pico-8 play session: no input (idle)

[t = 1 s] idle ~1s (no d-pad/buttons)
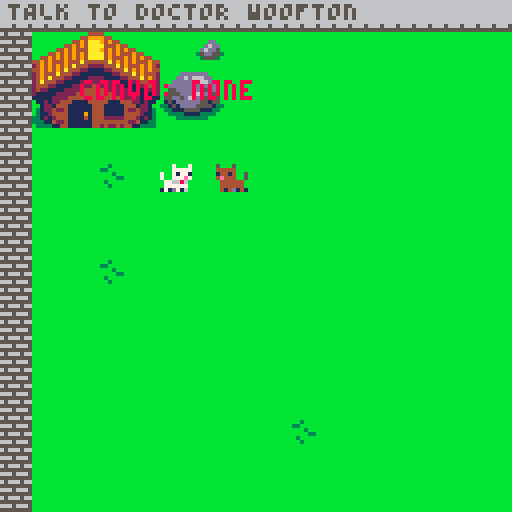
[t = 2 s] idle ~2s (no d-pad/buttons)
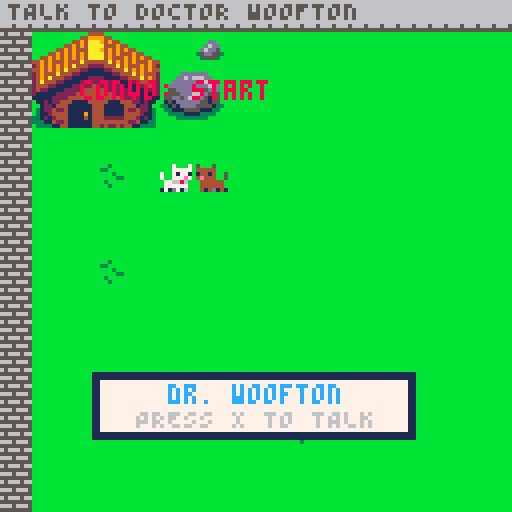

pico-8 cartridge
version 36
__lua__
--[[  

CS50 Final Project for Owen FitzGerald 2022: Furlock Bones: Consulting Dogtective

** REMINDERS **
CONTROL +K +J = unfold all
CONTROL +K +1 = fold at level 1 
U, D, L, R, O, and X are the buttons (up, down, left, right, o-button, x-button) 
CTRL + X deletes a line of code!
--]]

--init, update and draw functions
function _init()
	camera_x, camera_y = 0,0
	tmp_camera_x, tmp_camera_y = 0,0 -- don't remove this
	activeGame = false	
	current_map_maximum_x = 624
	current_map_maximum_y = 248
	init_music()	
	map_swapper()
	create_player()
	create_woofton()
	create_owl()
	create_signs()
	init_conversation()
	init_wordgame()
	poke(0x5f5c, 255) -- this means a held button (btnp) only registers once				
	init_objective()
	lost_animals()
end

function init_music()
	track_1start = 0 -- this indicates the point in the music the track starts
	track_2start = 11
	musicState = 'start' -- used for music, seems bizarely complex!
end

-- map compress related, try to add to function or init
_n = nil _={}
_[0] = false 
_[1] = true

function _update60()
	musicControl()
	if activeGame == true  then 
		animate_player()
		animate_owl()
		wordgame_display_on_button_press()		
		if wordgame.displayed == false then -- stop player moving if wordgame displayed
			move_player() -- MUST be before camera_follow_player
			camera_follow_player() -- MUST be after move_player
			conversation_system()
			move_woofton()
			check_character_collision()
			doMapStuff()
		end
	else -- if on menu then start game
		if (btnp(❎)) then activeGame = true end
	end	
end

function _draw()
	cls()
	if activeGame == false then draw_menu() else draw_game() end
	-- player.x-20,player.y-20,8
	print("convo: "..conversation_state,player.x-20,player.y-20,8)
	--print(wordgame.displayed)
	--print(conversation.active)
	--print("question: "..wordgame.selectedQuestion)
end

function draw_menu()
	height = 50
	print_centered("furlock bones", height, 12)
	height += 6
	print_centered("the case of the lost animals", height, 7)
	height += 6*8
	print_centered("press x to start", height, 7)
end

function draw_game()
	if wordgame.displayed == true then
		camera_x, camera_y = 0,0 
		camera(camera_x,camera_y) --0,0 as I draw wordgame in top left
		wordgame_prepare_chosen_question()
		
		if wordgame.state == "questionList" then 
			wordgame_draw_questions()						
		elseif wordgame.state == "chosenQuestion" then
			wordgame_draw_chosen_question_and_answers()
		end
	else
		camera(camera_x,camera_y) -- run before map to avoid wordgame stutter
		map(0,0,0,0,128,32) -- draw current map
		draw_objective()
		draw_characters()		
		if conversation.active == true then draw_conversation()	end
	end
end


function lost_animals()
	animal = {}	
	animal.list = {"fox", "red panda"}
	animal.active = 1
end

function init_objective()
	objective={}
	objective.active = false
	objective.current = "TALK TO DOCTOR WOOFTON"
end

function draw_objective() -- draws current objective at top of screen (31 char limit)
	rectfill(camera_x, camera_y, camera_x+127, camera_y+5, 6) -- heading
	print(objective.current, camera_x+2, camera_y, 5)
end


-->8
-- conversation and menu functions
function init_conversation()
	conversation = {} -- create empty array to store multiple strings
	conversation.active = false -- initialise to false	
	conversation.string = {} -- empty array to store individual string?
	conversation.character = "nobody"
	conversation_state = "none" -- initialising to none (not done elsewhere)
end

function new_conversation(txt)
	-- function called if conversation_state is a certain value and when called
	-- predefined text is stored in the conversation.string array and can handle multiple strings
	-- being passed to it and stores each in their own array element
	conversation.string = txt
	conversation.active = true -- draw game displays conversation if this is true
end

function conversation_system()
	if (btnp(🅾️)) then	conversation_state = "none"	end -- reset conversation if wordgame shown (#hackyfix)

	if conversation_state == "start" then
		new_conversation({conversation.character,"PRESS X TO TALK"})
		if (btnp(❎)) then conversation_state = "level1" end	
			
		-- DR WOOFTON
		elseif conversation_state == "level1" and conversation.character == "dr. woofton" then
			new_conversation({"ruff! morning furlock!"}) 
			if (btnp(❎)) then
				conversation_state = "level2"
			end
		elseif conversation_state == "level2" and conversation.character == "dr. woofton" then		
			new_conversation({"you'll never guess what!","a strange portal appeared", "in my house!"})
			if (btnp(❎)) then
				conversation_state = "level3"
			end
		elseif conversation_state == "level3" and conversation.character == "dr. woofton" then
			new_conversation({"and then","a young animal","dropped out of it!"}) 			
			if (btnp(❎)) then
				conversation_state = "level4"
			end
		elseif conversation_state == "level4" and conversation.character == "dr. woofton" then		
			new_conversation({"now it doesn't know how","to get home","you should talk to owl"})
			objective.current = "TALK TO WISE OLD OWL"
			if (btnp(❎)) then
				conversation_state = "none"
			end			

		-- OWL
		elseif conversation_state == "level1" and conversation.character == "wise old owl" then
			new_conversation({"hmm, what now furlock?"}) 			
			if (btnp(❎)) then		
				conversation_state = "level2"
			end
		elseif conversation_state == "level2" and conversation.character == "wise old owl" then		
			new_conversation({"hurrumph!"})
			objective.current = "collect page pieces 7/10"			
			if (btnp(❎)) then		
				conversation_state = "none"
			end		

	-- SIGNS
	elseif conversation_state == "sign" and player.x < 400 then
		new_conversation({conversation.character, "press x to read"})
		if (btnp(❎)) then		
			conversation_state = "sign2"			
		end
	elseif conversation_state == "sign2" then
		new_conversation({"owl's house this way"})
		if (btnp(❎)) then
			conversation_state = "none"
		end
	elseif conversation_state == "sign" and player.x > 400 then
		new_conversation({conversation.character, "press x to read"})
		if (btnp(❎)) then		
			conversation_state = "sign3"			
		end
	elseif conversation_state == "sign3" then
		new_conversation({"i'm very busy you know"})
		if (btnp(❎)) then
			conversation_state = "none"
		end
	end	
end

function draw_conversation() 
	-- this runs if conversation.active is true and determines longest sentence length	
	local maxSentenceWidth = 19
	for i=1, #conversation.string do -- the # gets array length
		if #conversation.string[i] > maxSentenceWidth then -- loop through array and find longest text element
			maxSentenceWidth = #conversation.string[i] -- set max width to longest element so box wide enough
		end
	end

	-- define textbox with border (the -1 is for border and centred)
	local conversationBox_x = camera_x + 64 - maxSentenceWidth *2 -1

	-- if player close to screen bottom, draw text box at top, else draw at bottom
	if (player.y < 200) then
		conversationBox_y = camera_y + 95 -- controls vertical location of text box (0 top, 127 bottom)
	else
		conversationBox_y = camera_y + 12 -- controls vertical location of text box (0 top, 127 bottom)
	end	
	
	local conversationBox_width = conversationBox_x+(maxSentenceWidth*4)  -- *4 to account for character width
	local conversationBox_height = conversationBox_y + #conversation.string * 6 -- *6 for character height

	-- draw outer border text box
	if conversation_state == "start" then -- allow "press x to talk" text
		rectfill(conversationBox_x-2, conversationBox_y-2, conversationBox_width+2, conversationBox_height+2, 1)
		rectfill(conversationBox_x, conversationBox_y, conversationBox_width, conversationBox_height, 7)
	elseif conversation_state == "sign" then -- allow "press x to talk" text
		rectfill(conversationBox_x-2, conversationBox_y-2, conversationBox_width+2, conversationBox_height+2, 1)
		rectfill(conversationBox_x, conversationBox_y, conversationBox_width, conversationBox_height, 7)
	else -- allow automation text "press x to continue"
		rectfill(conversationBox_x-2, conversationBox_y-2, conversationBox_width+2, conversationBox_height+2+8, 1) -- +8 for "press x to continue"
		rectfill(conversationBox_x, conversationBox_y, conversationBox_width, conversationBox_height+8, 7) -- +8 for "press x to continue
	end

	-- write text
	for i=1, #conversation.string do  -- the # gets the legnth of the array 'text'		
		local txt = conversation.string[i]
		local tx = camera_x + 64 - #txt * 2 -- centre text based on length of string txt
		local ty = conversationBox_y -5+(i*6) -- padding for top of box but because for loop starts at 1 we need to subtract 5			
		if i == #conversation.string then -- if we're on last line	
			if conversation_state == "start" then
				print(txt, tx, ty, 6)			
			elseif conversation_state == "sign" then
				print(txt, tx, ty, 6)
			else
				print(txt, tx, ty, 12)
				print("PRESS X TO CONTINUE", camera_x+64-38, ty+8, 6) -- -64-38 is to centre
			end
		else
			print(txt, tx, ty, 12)
		end		
	end		
end


-->8
-- word game functions
function init_wordgame()
	wordgame = {} -- empty array to store multiple strings		
	wordgame.allQuestions = {} -- stores list of all questions	(1-4 currently)		
	wordgame.answered = {false, false, false, false} -- store when each question answered
	wordgame.answers = {} -- empty array to store answer strings
	wordgame.pagesCollected = false -- flag to check if player has collected all pages
	wordgame.selectedQuestion = 1
	wordgame.selectedAnswer = 1
	wordgame.state = "questionList" --[[ questionList, chosenQuestion, completed]]
	wordgame.displayed = false -- flag to check if displayed on screen or not
	wordgame.completed = false
	wordgame.correct = "empty"
end

function wordgame_prepare_chosen_question()

	wordgame.allQuestions = 
		({"foxes live in", 
		"foxes love to eat", 
		"fox babies are called", 
		"foxes are covered in",
		"foxes love to wear shoes",})

	lostAnimal = animal.list[animal.active]
	if wordgame.state == "chosenQuestion" then
		if lostAnimal == "fox" then			
			if wordgame.selectedQuestion == 1 then				
				wordgame_store_answers({"large dens", "hives", "a tree-house","very deep holes","a sausage factory"})
				wordgame.correct_answer = 1
			elseif wordgame.selectedQuestion == 2 then				
				wordgame_store_answers({"leaves", "bees", "people","chickens","sausages"})
				wordgame.correct_answer = 4
			elseif wordgame.selectedQuestion == 3 then				
				wordgame_store_answers({"plugs", "rugs", "a kit or kitten","chubs","scrubs"})
				wordgame.correct_answer = 3
			elseif wordgame.selectedQuestion == 4 then				
				wordgame_store_answers({"biscuits", "jam", "scales","snot","fur"})
				wordgame.correct_answer = 5
			elseif wordgame.selectedQuestion == 5 then				
				wordgame_store_answers({"false", "true", "false", "false", "false"})
				wordgame.correct_answer = 2
			end
		elseif lostAnimal == "red panda" then
			--wordgame_store_questions({"red pandas live in a ?"})
			wordgame_store_answers({"large den", "hive", "tree-house","very deep hole","sausage factory"})
			wordgame.correct_answer = 3
		end	
	end
end

function wordgame_store_answers(txt)
	wordgame.answers = txt
end

function wordgame_display_on_button_press()
	-- z to view wordgame
	if (btnp(🅾️)) and wordgame.pagesCollected == true and wordgame.displayed == false then
		wordgame.displayed = true
		tmp_camera_x = camera_x -- store current camera x,y so we can return to it later
		tmp_camera_y = camera_y
	elseif (btnp(🅾️)) and wordgame.pagesCollected == true and wordgame.displayed == true then
		wordgame.displayed = false
		camera_x = tmp_camera_x -- return camera to previous position
		camera_y = tmp_camera_y
	end
end

function wordgame_draw_questions()
	rectfill(0, 0, 127, 127, 7) -- background colour
	print_centered("help furlock answer", 6, 3)
	print_centered("the animal facts", 12, 3)
	print_centered("UP,DOWN AND X TO SELECT", 120, 13)
	if wordgame.completed == true then print_centered("YOU DID IT!!!", 100, 8) end
		
	-- let user pick a question and mark as answered
	if (btnp(❎)) then 
		wordgame.state = "chosenQuestion"		
		--[[ this updates the answered array using whatever the chosen question number
			 was and sets it as true, so that when all questions are true we know
			 the player has completed the wordgame ]]
		wordgame.answered[wordgame.selectedQuestion] = true
	end

	-- determine longest question
	local maxTextWidth = 0
	for i=1, #wordgame.allQuestions do -- the # gets array length
		if #wordgame.allQuestions[i] > maxTextWidth then -- loop through array and find longest text element
			maxTextWidth = #wordgame.allQuestions[i] -- set max width to longest element so box wide enough
		end
	end

	-- question text box horizontal location
	local textbox_xx = camera_x + 64 - maxTextWidth *2 -1 -- -1 for border and centred
	-- question text box vertical location
	local textbox_yy = camera_y + 22 -- first question starts here
	local textbox_width2 = textbox_xx+(maxTextWidth*4)  -- *4 to account for character width
	local textbox_height2 = textbox_yy + 6 -- *6 for character height

	-- loop through questions, create box for each and add text
	for i=1, #wordgame.allQuestions do
		local txt = wordgame.allQuestions[i]
		local tx = camera_x + 64 - #txt * 2 -- centre text based on length of string txt
		local ty = textbox_yy - 5 +(i*14) -- padding for top of box but as loop starts at 1 we subtract 5
		
		-- selected question outer border
		if wordgame.selectedQuestion == i then rectfill(tx-4,ty-4,tx+#txt*4+2,ty+6+2,8) end
		
		-- inner question box
		if wordgame.answered[i] == true then
			rectfill(tx-2,ty-2,tx+#txt*4,ty+6,11) -- colour box green if already answered
		else
			rectfill(tx-2,ty-2,tx+#txt*4,ty+6,12)
		end		
		print(txt, tx, ty, 0) -- display question text
	end

	-- use up and down to select a question unless already correctly answered
	if (btnp(3)) then -- 3 is down button and loop back to top
		if wordgame.selectedQuestion > #wordgame.allQuestions-1 then
			wordgame.selectedQuestion = 1
		else wordgame.selectedQuestion += 1 end
	end
	if (btnp(2)) then -- 2 is up button and loop back to bottom
		if wordgame.selectedQuestion == 1 then
			wordgame.selectedQuestion = #wordgame.allQuestions
		else wordgame.selectedQuestion -= 1 end
	end	

	if wordgame.answered[1] == true
		and wordgame.answered[2] == true
		and wordgame.answered[3] == true
		and wordgame.answered[4] == true then
			wordgame.completed = true
	end	
end

function wordgame_draw_chosen_question_and_answers()
 -- ** QUESTION LOGIC**
 	cls()	
	rectfill(0, 0, 127, 127, 7) -- draw background screen colour

	maxTextWidth = #wordgame.allQuestions[wordgame.selectedQuestion]

	-- define textbox with border
	textbox_x = camera_x + 64 - maxTextWidth *2 -1 -- -1 for border and centred

	-- draw text box at top of screen
	local textbox_y = camera_y + 16 -- controls vertical location of text box (0 top, 127 bottom)
	
	local textbox_width = textbox_x+(maxTextWidth*4)  -- *4 to account for character width
	local textbox_height = textbox_y + 6

	-- draw outer border text box	
	rectfill(textbox_x-2, textbox_y-2, textbox_width+2, textbox_height+2, 12)
	
	-- write question at top of screen
	local txt = wordgame.allQuestions[wordgame.selectedQuestion]		
	local tx = camera_x + 64 - #txt * 2 -- centre text based on length of string txt
	local ty = textbox_y -5+(1*6) -- padding for top of box but because for loop starts at 1 we need to subtract 5		
	print(txt, tx, ty, 1)	
	
 -- ** ANSWER LOGIC ** 
	-- #wordgame.answers this is how many answers there are and thus how many boxes we need
	-- determine longest line of text
	local maxTextWidth = 0
	for i=1, #wordgame.answers do -- the # gets array length
		if #wordgame.answers[i] > maxTextWidth then -- loop through array and find longest text element
			maxTextWidth = #wordgame.answers[i] -- set max width to longest element so box wide enough
		end
	end

	-- horizontal text box location
	local textbox_xx = camera_x + 64 - maxTextWidth *2 -1 -- -1 for border and centred

	-- vertical text box location
	local textbox_yy = camera_y + 24 -- first question starts here
	
	local textbox_width2 = textbox_xx+(maxTextWidth*4)  -- *4 to account for character width
	local textbox_height2 = textbox_yy + 6 -- *6 for character height

	-- write text
	for i=1, #wordgame.answers do  -- the # gets the legnth of the array 'text'
		local txt = wordgame.answers[i]
		local tx = camera_x + 64 - #txt * 2 -- centre text based on length of string txt
		local ty = textbox_yy - 5 +(i*14) -- padding for top of box but as loop starts at 1 we subtract 5
		
		if wordgame.selectedAnswer == i then
			if wordgame.correct == "true" then 
				rectfill(tx-4,ty-4,tx+#txt*4+2,ty+6+2,11) -- colour green to indicate correct
				rectfill(tx-2,ty-2,tx+#txt*4,ty+6,11) -- this draws the box
			else
				rectfill(tx-4,ty-4,tx+#txt*4+2,ty+6+2,8) -- this draws the border (to select answer)
				rectfill(tx-2,ty-2,tx+#txt*4,ty+6,7) -- this draws the box
			end
		end
		print(txt, tx, ty, 0) -- print the answers in the boxes	
	end	

	-- use up and down to select a question
	if wordgame.correct == "true" then -- stop answer selection if already correct and return to questions on x button
		if (btnp(❎)) then 
			wordgame.correct = "empty"
			wordgame.state = "questionList"
		wordgame.selectedAnswer = 1 -- reset to 1 for next question
		return -- quit function
		end -- return to list of questions		
	else
		if (btnp(3)) then -- 3 is down
			if wordgame.selectedAnswer > #wordgame.answers-1 then
				wordgame.selectedAnswer = 1
				wordgame.correct = "empty"
			else
				wordgame.selectedAnswer += 1
				wordgame.correct = "empty"
			end
		end
		if (btnp(2)) then -- 2 is up
			if wordgame.selectedAnswer == 1 then
				wordgame.selectedAnswer = #wordgame.answers
				wordgame.correct = "empty"
			else
				wordgame.selectedAnswer -= 1
				wordgame.correct = "empty"
			end
		end
	end

	-- check if correct
	if (btnp(❎)) then
		if wordgame.selectedAnswer == wordgame.correct_answer then 
			wordgame.correct = "true"	
		else 
			wordgame.correct = "false"
		end
	end
	if wordgame.correct == "true" then
		print_centered("well done! press x to close",102,11)
	elseif wordgame.correct == "false" then

		-- local falseResponse = flr(rnd(4))
		-- if falseResponse == 0 then
		-- 	print_centered("i don't think that's right", 108, 8)
		-- elseif falseResponse == 1 then
		-- 	print_centered("i don't", 108, 8)
		-- elseif falseResponse == 2 then
		-- 	print_centered("think that", 108, 8)
		-- elseif falseResponse == 2 then
	print_centered("that's NOT right!!!!", 108, 8)
		--end
	end
	print_centered("UP,DOWN AND X TO SELECT", 120, 13)
end


-->8
--player functions
function create_player() 
	player={}  --create empty table -- this means we're creating the player as an object!
	player.x = 40 -- 40 = house, 432 = owl (map location x8 for exact pixel location)
	player.y = 40
	player.direction = 1
	player.velocity_x = 0
	player.velocity_y = 0	
	player.max_x_speed = 1
	player.max_y_speed = 1	
	player.acceleration = 0.2
	player.drag = 0.7 -- 1 = no slow down, 0 = instant halt
	player.width = 7
	player.height = 7
	player.sprite = 1
	player.animTime = 0
	player.animWait = 0.1		
end

function animate_player()
	if player.velocity_x != 0 or player.velocity_y != 0 then
		if time() - player.animTime > player.animWait then
			player.sprite += 1
			player.animTime = time()
			if (player.sprite > 4 ) then
				player.sprite = 1
			end
		end	
	else
		player.animTime = 0
		player.sprite = 1
	end
end

function move_player()	
	if conversation_state != "level1" then	-- if talking then don't walk away, it's rude.
		--when the user tries to move, only add the acceleration to the current speed.
		if (btn(⬅️)) then 
			player.velocity_x -= player.acceleration
			player.direction = -1
		end
		if (btn(➡️)) then 
			player.velocity_x += player.acceleration
			player.direction = 1
		end
		if (btn(⬆️)) then 
			player.velocity_y -= player.acceleration		
		end
		if (btn(⬇️)) then 
			player.velocity_y += player.acceleration		
		end

		-- max negative speed, player direction, max positive speed
		-- So if player.direction tries to exceed max, we refer to either - or + max instead
		-- essentially we ignore what player trying to do, until speed reduces
		player.velocity_x = mid(-player.max_x_speed,player.velocity_x,player.max_x_speed)
		player.velocity_y = mid(-player.max_y_speed,player.velocity_y,player.max_y_speed)

		-- if player still moving
		if (player.velocity_x != 0) or (player.velocity_y != 0) then

			-- call stop_at_wall function for collision before letting player move
			-- essentially this allows play to move diaganolly along a solid object, as without this
			-- the check_if_map_solid code prevents them moving
			stop_at_wall(player)

			-- check player isn't trying to move into a solid object
			if (check_if_map_solid(player, player.velocity_x, player.velocity_y)) then
				--actually move the player to the new location
				player.x += player.velocity_x
				player.y += player.velocity_y
				
			-- if player cannot move there, find out how close they can get and move them there instead.
			else 
				--create temporary variables to store how far the player is trying to move
				temp_direction_x = player.velocity_x
				temp_direction_y = player.velocity_y
				
				--make tempx,tempy shorter and shorter until we find a new position the player can move to
				while (not check_if_map_solid(player,temp_direction_x,temp_direction_y)) do
					
					--if x movement has been shortened so much that it's practically 0, set it to 0
					if (abs(temp_direction_x) <= 0.1) then
						temp_direction_x = 0  	
						--but if it's not too small, make it 90% of what it was before. 
						-- this shortens the amount the player is trying to move in that direction.
					else
						temp_direction_x *= 0.9
					end
					
					--do the same thing for y movement
					if (abs(temp_direction_y) <= 0.1) then
						temp_direction_y = 0
					else
						temp_direction_y *= 0.9
					end  	  	
				end

			--now we've found a distance the player can move, actually move them there
			player.x += temp_direction_x
			player.y += temp_direction_y
			end 
		end	
	end
 
	-- if the player's still moving, then slow them down just a bit using the drag amount.
	-- Note: this actually takes effect whilst player trying to move, so I think it should only be
	-- used if player not pressing a button otherwise player cant reach top speed
	if (abs(player.velocity_x) > 0) player.velocity_x *= player.drag
	if (abs(player.velocity_y) > 0) player.velocity_y *= player.drag
	
	--if they are going slow enough in a particular direction, bring them to a halt.
	if (abs(player.velocity_x)<0.02) player.velocity_x = 0
	if (abs(player.velocity_y)<0.02) player.velocity_y = 0	
end

function camera_follow_player()
	if player.x > 60 and player.x <= (current_map_maximum_x -60) then 
		camera_x = player.x - 60		
	end
	if player.y > 60 and player.y <= (current_map_maximum_y-60) then
		camera_y = player.y - 60
	end
end


-->8
-- player collision functions
function stop_at_wall(player)
	-- if player next to a wall stop them moving in that direction
	-- essentially this allows player to move along a wall holding two buttons. e.g. up and left
	-- what happens is that we ignore the left movement as it is set to zero meaning that we only
	-- apply the vertical movement. It's really just a player UX fix.
	-- player moving left
	if (player.velocity_x < 0) then
		--check both left corners for a wall
		local wall_top_left = is_sprite_solid(player.x -1, player.y)
		local wall_btm_left = is_sprite_solid(player.x -1, player.y + player.height)
		-- if wall in that direction, set x movement to 0
		if (wall_top_left or wall_btm_left) then
			player.velocity_x = 0
		end

	-- player moving right
	elseif (player.velocity_x > 0) then		
		local wall_top_right = is_sprite_solid(player.x + player.width + 1, player.y)
		local wall_btm_right = is_sprite_solid(player.x + player.width + 1, player.y + player.height)		
		if (wall_top_right or wall_btm_right) then
			player.velocity_x = 0
		end
	end

	-- player moving up
	if (player.velocity_y < 0) then		
		local wall_top_left = is_sprite_solid(player.x, player.y - 1)
		local wall_top_right = is_sprite_solid(player.x + player.width, player.y - 1)		
		if (wall_top_left or wall_top_right) then
			player.velocity_y = 0
		end

	-- player moving down
	elseif (player.velocity_y > 0) then		
		local wall_btm_left = is_sprite_solid(player.x, player.y + player.height + 1)
		local wall_btm_right = is_sprite_solid(player.x, player.y + player.height + 1)		
		if (wall_btm_right or wall_btm_left) then
			player.velocity_y = 0
		end
	end 
end

function check_if_map_solid(object,direction_x,direction_y)
	--this function takes an object (only player currently) and it's x,y speed. It uses these
	--to check the four corners of the object to see it can move into that spot. (a map tile
	--marked as solid would prevent movement into that spot.)
	-- capture x,y coords for where trying to move
	local next_left = object.x + direction_x	
	local next_right = object.x + direction_x + object.width
	local next_top = object.y + direction_y
	local next_bottom = object.y + direction_y + object.height	
	-- BUG: getting stuck on edge if moving diagonal down/left (might be in check_if_next_to_a_wall)

	-- get x,y for each corner based on where trying to move, then use solid to convert that to a 
	-- map tile location and check if any solid sprites there
	local top_left_solid = is_sprite_solid(next_left, next_top)
	local btm_left_solid = is_sprite_solid(next_left, next_bottom)
	local top_right_solid = is_sprite_solid(next_right, next_top)
	local btm_right_solid = is_sprite_solid(next_right, next_bottom)

	--if all of those locations are NOT solid, the object can move into that spot.
	-- this is why it's return NOT so we get (I think) a true returned as if all 4 are false we can move there
	return not (top_left_solid or btm_left_solid or	top_right_solid or btm_right_solid)
end

function is_sprite_solid(x,y)	
	--checks x,y of player/object against the map to see if sprite marked as solid
	-- divide x,y by 8 to get map coordinates
	local map_x = flr(x/8)
	local map_y = flr(y/8)	
	local map_sprite = mget(map_x,map_y) -- find what sprite is at that map x,y	
	local flag = fget(map_sprite) -- and get what flag it has set	
	if flag == 1 then		
		return flag == 1 -- I'm using the first flag (1) for solid objects
	end		
end

function sign_collision(playerx,playery,charx,chary)
	if charx +10 > playerx and charx < playerx +10 and chary +10 > playery and chary < playery +10 then
  		if conversation_state == "none" then			
			conversation_state = "sign"
			readingSign = true
			conversation.character = "sign"			
		end 
	else
		if conversation.character == "sign" then -- if player walks away instead of starting conversation			
			conversation_state = "none"
			readingSign = false
			conversation.character = "nobody"
			conversation.active = false
		end
 	end
end


-->8
-- character functions
function create_woofton()
	woofton={}
	woofton.x = 74
	woofton.y = 24
	woofton.sprite = 22
	woofton.speed = 0.3
	woofton.direction = -1
	woofton.wait = false	
	woofton.waitTime = 0
end

function move_woofton()
	if (woofton_collision(player.x,player.y,woofton.x,woofton.y)) == true then 
		-- this just stops woofton moving any closer and stops him pestering for a while		
	else		
		if woofton.wait == true then -- wait if woofton's recently pestered player
			if (time() >= woofton.waitTime +5 ) then
				woofton.wait = false
			else return end
		else
			if player.x < woofton.x then
				woofton.x -= woofton.speed
				woofton.direction = -1
			end 
			if player.x > woofton.x then	 	
				woofton.x += woofton.speed
				woofton.direction = 1
			end 
			if player.y < woofton.y then
				woofton.y -= woofton.speed
			end 
			if player.y > woofton.y then
				woofton.y += woofton.speed
			end
		end
	end
end

function woofton_collision(playerx,playery,charx,chary)
	if charx +10 > playerx and charx < playerx +10 and chary +10 > playery and chary < playery +10 then
	woofton.speed = 0
		if wordgame.displayed == false then
			if conversation_state == "none" then			
				conversation_state = "start"
				conversation.character = "dr. woofton"
				woofton.wait = true
				woofton.waitTime = time()
			end 
		end
	else
		if conversation.character == "dr. woofton" then -- if player walks away instead of starting conversation			
			woofton.speed = 0.2	 	
			conversation_state = "none"
			conversation.character = "nobody"
			conversation.active = false
		end
 	end
end

function create_owl()
	owl={}
	owl.x = 480
	owl.y = 8
	owl.sprite = 5
	owl.time = 0
	owl.wait = 1	
end

function owl_collision(playerx,playery,charx,chary)
	if charx +10 > playerx and charx < playerx +18 and chary +56 > playery and chary < playery +10 then
  		if conversation_state == "none" then			
			conversation_state = "start"
			conversation.character = "wise old owl"
		end 
	else
		if conversation.character == "wise old owl" then -- if player walks away instead of starting conversation			
			conversation_state = "none"
			conversation.character = "nobody"
			conversation.active = false
		end
 	end
end

function animate_owl()
	-- eliza says owl should NOT move if you're talking to him
	if player.x > 430 then
		if time() - owl.time > owl.wait then
			owl.sprite += 1
			owl.time = time()
			if (owl.sprite > 8 ) then -- owl flaps wings to pass the time
				owl.sprite = 6
			end
		end			
		if conversation.character == "wise old owl" and conversation_state != "start" then
			owl.sprite = 5 -- owl sits down when talking
		end
	end
end

function create_signs()
	sign1={}
	sign1.x = 308
	sign1.y = 16
	sign1.sprite = 20	
	sign2={}
	sign2.x = 416
	sign2.y = 16
	sign2.sprite = 19
	readingSign = false
end

function check_character_collision()
	--check if next to Wise Old Owl
	if (owl_collision(player.x,player.y,owl.x,owl.y)) == true then
	end

	-- check if next to a sign
	if player.x > 400 then
		if (sign_collision(player.x,player.y,sign2.x,sign2.y)) == true then
		end
	else
		if (sign_collision(player.x,player.y,sign1.x,sign1.y)) == true then
		end
	end
end

function draw_characters()
	spr(player.sprite,player.x,player.y,1,1,player.direction==-1)		
	spr(woofton.sprite,woofton.x,woofton.y,1,1,woofton.direction==-1)
	spr(owl.sprite,owl.x,owl.y,1,1,1)
	spr(sign1.sprite,sign1.x,sign1.y,1,1,1)
	spr(sign2.sprite,sign2.x,sign2.y,1,1,1)				
end


-->8
-- back of house functions
function print_centered(str, height, colour)
	print(str, 64 - (#str * 2), height, colour)	
end

function log(text,overwrite) -- external logging file
		printh(text, "log", overwrite)
end

function doMapStuff()
	-- if (btnp(🅾️)) then
	-- 	--squish=compressmap(0,0,128,16) -- compress current map 128x16 into squish
	-- 	decompressmap(0,0,map0) -- decompress map0 and load into active game
	-- 	--printh(squish, "temp", 1) -- this prints it to a file so I can copy and paste
	-- end
end

function compressmap(h,v,x,y)
	local r,b6,c6,n,c,lc="",0,0,0
	function to6(a)
		for i=1,#a do
		for j=0,7 do
			if (band(a[i],2^j)>0) c6+=2^b6
			b6+=1
			if (b6==6) r=r..chr6[c6] c6=0 b6=0
		end
		end
	end
	to6({x,y}) x-=1 y-=1
	for i=0,y do
		for j=0,x do
		c=mget(h+j,v+i)
		if (c==lc) n+=1
		if c!=lc or (j==x and i==y) then
			if n<2 then
			for k=0,n do
				to6({lc})
			end
			else
			to6({255,n,lc})
			end
			lc=c n=0
		end
		end
	end
	to6({c,0})
	return r
end

function decompressmap(h,v,t)
	local r,b6,c6,cp,n=t,0,0,1,0
	function to8()
	local s=0
		for i=0,7 do
		if (b6==0) c6=asc6[sub(r,cp,cp)] cp+=1
		if (band(c6,2^b6)>0) s+=2^i
		b6=(b6+1)%6
		end
		return s
	end
	local x,y,xp,yp,c=to8()-1,to8()-1,h,v
	repeat
		if n>0 then
		n-=1
		else
		c=to8()
		if (c==255) n=to8() c=to8()
		end
		mset(xp,yp,c)
		--spr(c,xp*8,yp*8)
		xp+=1
		if (xp>h+x) xp=h yp+=1
		if (yp>v+y) return
	until forever
end

function map_swapper()
	-- create 6-bit table to store maps
	chr6,asc6,char6={},{},"abcdefghijklmnopqrstuvwxyz.1234567890 !@#$%,&*()-_=+[{]};:'|<>/?"
	for i=0,63 do
	c=sub(char6,i+1,i+1) chr6[i]=c asc6[c]=i
	end
	char6=_n
end

function musicControl()
	if (activeGame == false) and musicState != 'menu' then
			music(track_2start,0,120)
			musicState = 'menu'
	end
	if activeGame == true and musicState != 'level1' then
		music(track_1start,0,120)	
		musicState = 'level1'
	end
end

-- map strings
owen="qa_?ce-?ja-?ciqabaaadmaadm-?ea6ace-?ea-aam-aa2-?ca6a??qc?pqba2aaam-aaaabay6bf<5caqabaa6bfaaaeqaaa2aaaqab?laaguaaaqab?taaeaaa?l6bf<)aa<)bea6bgaaafu-?daabe<?aa<)ag<pda<?ag<)aa2-?1a-b?}aai2-b?)aai6-?c2-?ja-?c6aca"
map0 = "ac_?@m=?t<6rh>pbp<ppam=? a6c?l_dgj[qh>?ap<ppam=?0aafli=d8<6ipi=d8<6i?5-dej{uf>?ap<ppam=?!a-?m-ahn<pbpy{v?t-d?+da9<)ja&7g?p-g%<)b1-rdpm_dpy]z?t-d?+da9<?iaauq9&=?n&_?c-ahny]z?t-d?+da9<?iaavu9<_k7[si*e8l7;si*[=g%<?a1-63}_rd?l-d?+da9<5jam=?l<-h,;8l*<)a([sl);-?c<-?<a-i?xca9<)gp<ppam=? a-i?,_d?+da9<5jam=?.<-?<a-i?xca9<?vam=? a-i?5fa9<5jam=?xb-i?xca9<?vam=? a-i?5faaa"
__gfx__
000000000000000000000000000700070007000700000000060006000600060006000600444b444bbbbbbbccbbbbbccc55555555cccccccc555ccc7ccccccccc
000000000007000700070007000777770007777706000600047474000474740004747400444444bbbbbbbcccbbbbcccc455454457ccccc7c55cccccccccc7ccc
00700700000777770007777770071771700717710474740007c4c70007c4c70007c4c700444444bbbbbbccccbbbccccc44444444cccccccc5ccccccccccccccc
000770007007177170071771700777e7700777e707c4c700044a4400044a4400044a440044444bbbbbbbccccbbbbcccc44444444cccccccccccccccccccccc7c
00077000700777e7700777e70776686007766860044a4400064446000644460006444600444b444bbbbcccccbbbbcccc44444444cccccccccc7cccccc7cccccc
007007000776686007766860077777700777777006444600064446006144416006444600444444bbbbbbccccbbbbcccc444444445ccc7ccccccccccccccccccc
00000000077777700777777070d0070670d07060064446000644460061444160064446004444bbbbbbbbccccbbbbcccc4444444455cccccccccccc7ccccccccc
00000000171d7160171d1716011111000111110006a4a60001a1a10011a1a11001a1a1004b44b4bbbbbcccccbbbbbccc44444444555ccccccccccccccccccccc
bbbbbbbbbbbbbbbbbbbbb9bbc44cc44cb44bb44bbbb33bbb000000000000000000000000bbbb4444444444444444444455d5cccc44444444bbbbbbbbccccc555
bbbbbbbbbbbbbbbbbbbb9bbb9999999999999999bb31b3bb000500050000000000000000bbb444444444d44444444444455d55cc44444444bbbbbbbbcccccc55
bbbbddbbbb224444444944bb4444444444444444b33b331b000444440000000000000000bb44444444444d44444444444455555c544545545bb5b55bccc7ccc5
bbbd6ddbb22229949994944b4224242442242424b13aa33b500414410000000000000000bbb444444dd444444444444444455d55555d5555555d5555cccccccc
bbd6dd5bb21222244244224b424224244242242433b5ab33500444e40000000000000000b4444444444d44444444444444445555555d5d55555d5d55cccccccc
b35dd553b22124442444441b4444444444444444313bb311044444400000000000000000bb4b444444444dd444444444444445555d55dd5d5d55dd5dcccccccc
bb35553bb12242122221223bc22cc22cb22bb22b13bb1b31044444400000000000000000bbbb44444444d4444444444444444455d555d55dd555d55dc7ccccc7
bbbbbbbb3311111111111133c22cc22c322332233113b331141d41400000000000000000bbb444444444444444444444444444455d5555d55d5555d5cccccccc
0000000044488444ccc88ccc65666566777777771b333111bbbbb333333bbbbb0000000044444444444444444444444454454554444444444444444444444444
00000000448f8244cc8f82c7555555557666666511b3bb11bbbb33333333bbbb00000000444444444444d4444444444455555555444444444444444444444444
0000000048888244cc8882cc666566657666666531333313bbb3a3baab333bbb000000004444444444444dd454454554555d555d544545545445455445545445
000000008f888e22c8888e2c5555555576666665b311113bbb3b3baaaab133bb0000000044444444444d44445555555555dd5d55555d5555555d5555555d5555
0000000088882222c8f8222c6566656676666665bb3223bbb33311baab13b33b00000000444444444dd4444455d55555d55d5d5d555d5d555555555555d55555
0000000055822255cc8222cc5555555576666665bb1442bb33ab333333bb113300000000444b444444444d44c55555555d55dd5d5d55dd5d5555555d55555d5c
00000000555115557cc11ccc6665666576666665314344133b11bb33131133b3000000004bbb4b444444d444c555d555d555d55dd555d55dd5555555555555cc
0000000055222255cc2222cc5555555555555555b333133b31b31133333ab31300000000bbbbbbb444444444cc55555555d555d555d555d555dd55d555555ccc
00000000bbbbbbbbbbbbbbbb444884440000000000000000131bb3b133ab1131000000004bbbbbbb444444444444444400000000000000000000000000000000
00000000bbb3bbbbbbbbbbbb448f82440000000000000000b1111133b311311b0000000044b4bbb444444444444d444400000000000000000000000000000000
00000000b33bbbbbbbbbbbbb488882440000000000000000bb11b113313311bb00000000b444b4b4444444444dd4444400000000000000000000000000000000
00000000bbbb3bbbbbbbbbbb8f888e220000000000000000bbb1113133111bbb0000000044b4b444444444444444d44400000000000000000000000000000000
00000000bbbbb33bbbbbbbbb888822220000000000000000bbb3111111113bbb00000000444444444444444444444dd400000000000000000000000000000000
00000000bb3bbbbbbbbbbbbb448222440000000000000000bb314211112413bb00000000444444444444444444d4444400000000000000000000000000000000
00000000bbb3bbbbbbbbbbbb444114440000000000000000b31421244212413b000000004444444444444444444d444400000000000000000000000000000000
00000000bbbbbbbbbbbbbbbb442222440000000000000000bb331441144133bb0000000044444444444444444444444400000000000000000000000000000000
bbbbbbbbbbbbbbbb333bb3b133ab133333aaa333333aaa33ccccc333333cccccbbbbbbbbbbbbbb4444bbbbbbbbbbbbbb00000000000000000000000000000000
bbbbbbbbbbbbbbbb33331133b311333333bab333333bab33cccc33333333ccccbbbbbbbbbbbb44999944bbbbbbbbbbbb00000000000000000000000000000000
bbbbbdddddddbbbbab3331133133a3ba333b13b11b31b333ccc3a3baab333cccbbbbbbbbbb4494aaa94944bbbbbbbbbb00000000000000000000000000000000
bbbbdd6d666ddbbbaab13331333b3baac3a313b11b313a3ccc3b3baaaab133ccbbbbbbbb449494aaaa444944bbbbbbbb00000000000000000000000000000000
bbbddddddd66ddbbab13b331133311bacc3b3b1331b3b3ccc33311baab13b33cbbbbbb44949444aaa949494944bbbbbb00000000000000000000000000000000
bbdddddddddd6ddb33bb113113ab3333ccc13a1bb1a31ccc33ab333333bb1133bbbb4494949494aaaa4949444944bbbb00000000000000000000000000000000
bb55dddddd55dddb131133344311bb33cccc11b11b11cccc3b11bb33131133b3bb449494949494aaaa494449494944bb00000000000000000000000000000000
b5555ddd66dd555b333ab31111b31133ccccc111111ccccc31b31133333ab313449494449444a444444a49494944494400000000000000000000000000000000
b55dd5d66dd5155b33ab1333333bb3b10000000000000000131bb3b11b3bb1312494949494a4442222444a494449494200000000000000000000000000000000
b151dddddd55155bb3113333333311330000000000000000c11111333311111c44949494a44422111122444a4949494400000000000000000000000000000000
33151dddd55551333133a3baab3331130000000000000000cc11b113311b11cc249444a444221111111122444a49444200000000000000000000000000000000
b33111555511133b333b3baaaab133310000000000000000ccc111b11b111ccc2494a4442211112222111122444a494200000000000000000000000000000000
bb333311113333bb133311baab13b3310000000000000000cccc11133111cccc24a44422111122222222111122444a4200000000000000000000000000000000
bbbb33333333bbbb13ab333333bb11310000000000000000ccccdd1111ddcccc2444221111222224422222111122444200000000000000000000000000000000
bbbbbbbbbbbbbbbb4311bb33131133340000000000000000cccc6d5dd5d6cccc2422111122222444444222221111224200000000000000000000000000000000
bbbbbbbbbbbbbbbb11b31133333ab3110000000000000000cccc26555566cccc2111112222244444444442222211111200000000000000000000000000000000
000000000000000000000000000000000000000000000000cccc26566562cccc1111122224444444444444422221111100000000000000000000000000000000
000000000000000000000000000000000000000000000000cccc62555566ccccb112122444111144444111444221211b00000000000000000000000000000000
000000000000000000000000000000000000000000000000cccc66566526ccccbb1221444111111444111114441221bb00000000000000000000000000000000
000000000000000000000000000000000000000000000000cccc62555566ccccb312242241111114441111142242213b00000000000000000000000000000000
000000000000000000000000000000000000000000000000cccc66566562ccccb311244441111914441111144442113b00000000000000000000000000000000
000000000000000000000000000000000000000000000000cccc26555526cccc3312124441111414442222244421213b00000000000000000000000000000000
000000000000000000000000000000000000000000000000cccc66566566cccc3331142241111114444444442241133b00000000000000000000000000000000
000000000000000000000000000000000000000000000000cccc66555566ccccb333311441111114424224244113333b00000000000000000000000000000000
00000000000000000000000000000000000000000000000055556256652655550000000000000000000000000000000000000000000000000000000000000000
00000000000000000000000000000000000000000000000054546655556645450000000000000000000000000000000000000000000000000000000000000000
00000000000000000000000000000000000000000000000044442656656244440000000000000000000000000000000000000000000000000000000000000000
00000000000000000000000000000000000000000000000044446655552644440000000000000000000000000000000000000000000000000000000000000000
00000000000000000000000000000000000000000000000044442656656244440000000000000000000000000000000000000000000000000000000000000000
00000000000000000000000000000000000000000000000044466255556664440000000000000000000000000000000000000000000000000000000000000000
00000000000000000000000000000000000000000000000044626156651626440000000000000000000000000000000000000000000000000000000000000000
00000000000000000000000000000000000000000000000046261651156162640000000000000000000000000000000000000000000000000000000000000000
__gff__
0000000000000000000000000000010100010180800102000100000000000001010001010101010100000000010000000000000000000101000000000000000001010000010101010101010100000101010100000100010101010101000001010101000000000101010101010000010101010000000001010000000000000101
0101000001000001010100000000000001010000010000010101000000000000010101010100000001010000000000000101010001010000010101000000000000000000000000000000000000000000000000000000000000000000000000000000000000000000000000000000000000000000000000000000000000000000
__map__
232323232323232323232323232323232323232323232323232323232323232323232323232323230f0f0f0f0f0f0f0f0f0f0f0f0f0f0f0f0f0f0f0f46470f0f0f0f0f00000000000000000000000000000000000000000000000000000000000000000000000000000000000000000000000000000000000000000000000000
2348494a4b321032323232323232323232323232323232323232323232323232323232323232320a0f0f0f0f0f0f0f0f0f0f0f0f0f0f0f0f0f0f0f464243470f0f0f0f00000000000000000000000000000000000000000000000000000000000000000000000000000000000000000000000000000000000000000000000000
2358595a5b404132323232323232323232323232323232323232323232323232323232323232320b220f220f220f220f220f220f0f0f0f0f0f0f0f445253450f0f0f0f00000000000000000000000000000000000000000000000000000000000000000000000000000000000000000000000000000000000000000000000000
2368696a6b50513232323232323232323232323132323232323232323232323232323232323232190c0c0c0c0c0c0c0c0c0c0c0c0c1c0d0f0f0f0f0f56570f0f0f0f0f00000000000000000000000000000000000000000000000000000000000000000000000000000000000000000000000000000000000000000000000000
233232323232323232323232323232323232323232323232323232323132323232323232323232191b1a1b1b1b1b2a1b1b1b1b1b1b1b1c0d0f0f0f0f66670f0f0f0f0f00000000000000000000000000000000000000000000000000000000000000000000000000000000000000000000000000000000000000000000000000
233232313232323232323232323232323232323232323232323232323232323232323232324041232b331b331b331b331b331b331b1b1b0c0c0c1c0d66670f0f0f0f0f00000000000000000000000000000000000000000000000000000000000000000000000000000000000000000000000000000000000000000000000000
233232323232323232323232323232323232323232323232323232323232323232323232325051231f2b2c2c2c2c2c2c2c2c2c2c2d1b2a1b1b1b1b0c76771c0d0f0f0f00000000000000000000000000000000000000000000000000000000000000000000000000000000000000000000000000000000000000000000000000
233232323232323232323232323232323232323232323232323232323232323232323232323232230f0f0f0f0f0f0f0f0f0f0f0f1f2b2e2e2d2e2e2e2d2d2f0e0f0f0f00000000000000000000000000000000000000000000000000000000000000000000000000000000000000000000000000000000000000000000000000
233232313232323232323232323232323232323232323232323232323232323232323232323232230f0f0f0f0f0f0f0f0f0f0f0f0f0f0f0f0f0f0f0f0f0f0f0f0f0f0f00000000000000000000000000000000000000000000000000000000000000000000000000000000000000000000000000000000000000000000000000
233232323232323232323232323232323232323232103232323232323232323231323232323232230f0f0f0f0f0f0f0f0f0f0f0f0f0f0f0f0f0f0f0f0f0f0f0f0f0f0f00000000000000000000000000000000000000000000000000000000000000000000000000000000000000000000000000000000000000000000000000
233232323232323232323232323232323232323232323232323232323232323231323232323232230f0f0f0f0f0f0f0f0f0f0f0f0f0f0f0f0f0f0f0f0f0f0f0f0f0f0f00000000000000000000000000000000000000000000000000000000000000000000000000000000000000000000000000000000000000000000000000
2332323232323232323232323232323232313232323232323231323232323232323232323232322300000000000000000000000000000000000000000000000000000000000000000000000000000000000000000000000000000000000000000000000000000000000000000000000000000000000000000000000000000000
2332323232323232323232323232323232323232323232323232323232323232323232323232322300000000000000000000000000000000000000000000000000000000000000000000000000000000000000000000000000000000000000000000000000000000000000000000000000000000000000000000000000000000
2332323232323232323132323232323232323232323232323232323232323232323232323232322300000000000000000000000000000000000000000000000000000000000000000000000000000000000000000000000000000000000000000000000000000000000000000000000000000000000000000000000000000000
2332323232323232323232323232323232323232323232323232323232323232323232323232322300000000000000000000000000000000000000000000000000000000000000000000000000000000000000000000000000000000000000000000000000000000000000000000000000000000000000000000000000000000
2332323232323232323232323232323232323232323232323232323232323232323232323232322300000000000000000000000000000000000000000000000000000000000000000000000000000000000000000000000000000000000000000000000000000000000000000000000000000000000000000000000000000000
2332323232323232323232323132323232323232323232323232323232323231323232323232322300000000000000000000000000000000000000000000000000000000000000000000000000000000000000000000000000000000000000000000000000000000000000000000000000000000000000000000000000000000
2332323232323232323232323232323232323232323232323232323232323232323232323232322300000000000000000000000000000000000000000000000000000000000000000000000000000000000000000000000000000000000000000000000000000000000000000000000000000000000000000000000000000000
2332323232313232323232323232323132323232323232323232323232323232323232323232322300000000000000000000000000000000000000000000000000000000000000000000000000000000000000000000000000000000000000000000000000000000000000000000000000000000000000000000000000000000
2332323232323232323232323232323232323232323232323232323232323232323232323232322300000000000000000000000000000000000000000000000000000000000000000000000000000000000000000000000000000000000000000000000000000000000000000000000000000000000000000000000000000000
2332323232323232323232323232323232323232323232323232323232323232323232313232322300000000000000000000000000000000000000000000000000000000000000000000000000000000000000000000000000000000000000000000000000000000000000000000000000000000000000000000000000000000
2332321032323232323232323232323232323232323131323232323132323232323232323232322300000000000000000000000000000000000000000000000000000000000000000000000000000000000000000000000000000000000000000000000000000000000000000000000000000000000000000000000000000000
2332103232323232323232323232323232323232323232323232323232323232323232323232322300000000000000000000000000000000000000000000000000000000000000000000000000000000000000000000000000000000000000000000000000000000000000000000000000000000000000000000000000000000
2332323232323132323210323232323232323232323232323232323232323232323232323232322300000000000000000000000000000000000000000000000000000000000000000000000000000000000000000000000000000000000000000000000000000000000000000000000000000000000000000000000000000000
2332323232323232323232323232313232323232323232323232323232323232323232323232322300000000000000000000000000000000000000000000000000000000000000000000000000000000000000000000000000000000000000000000000000000000000000000000000000000000000000000000000000000000
2332323232323232323232323232323232323232323232323232323232323232323232323232322300000000000000000000000000000000000000000000000000000000000000000000000000000000000000000000000000000000000000000000000000000000000000000000000000000000000000000000000000000000
2332323232323232321032323232323232323232323232103232323232323232323232323132322300000000000000000000000000000000000000000000000000000000000000000000000000000000000000000000000000000000000000000000000000000000000000000000000000000000000000000000000000000000
2310323232323232323232323232323232323232323232323232323232323232323232323232322300000000000000000000000000000000000000000000000000000000000000000000000000000000000000000000000000000000000000000000000000000000000000000000000000000000000000000000000000000000
2332323232313232103232323232323232323232323232323232323232323231323232323232322300000000000000000000000000000000000000000000000000000000000000000000000000000000000000000000000000000000000000000000000000000000000000000000000000000000000000000000000000000000
2332103232323232323232323232323132323232323232313232323232323232323232323232102300000000000000000000000000000000000000000000000000000000000000000000000000000000000000000000000000000000000000000000000000000000000000000000000000000000000000000000000000000000
2332103210404132323232323232323232323232323232323232323232323232323232323210322300000000000000000000000000000000000000000000000000000000000000000000000000000000000000000000000000000000000000000000000000000000000000000000000000000000000000000000000000000000
2323232323232323232323232323232323232323232323232323232323232323232323232323232300000000000000000000000000000000000000000000000000000000000000000000000000000000000000000000000000000000000000000000000000000000000000000000000000000000000000000000000000000000
